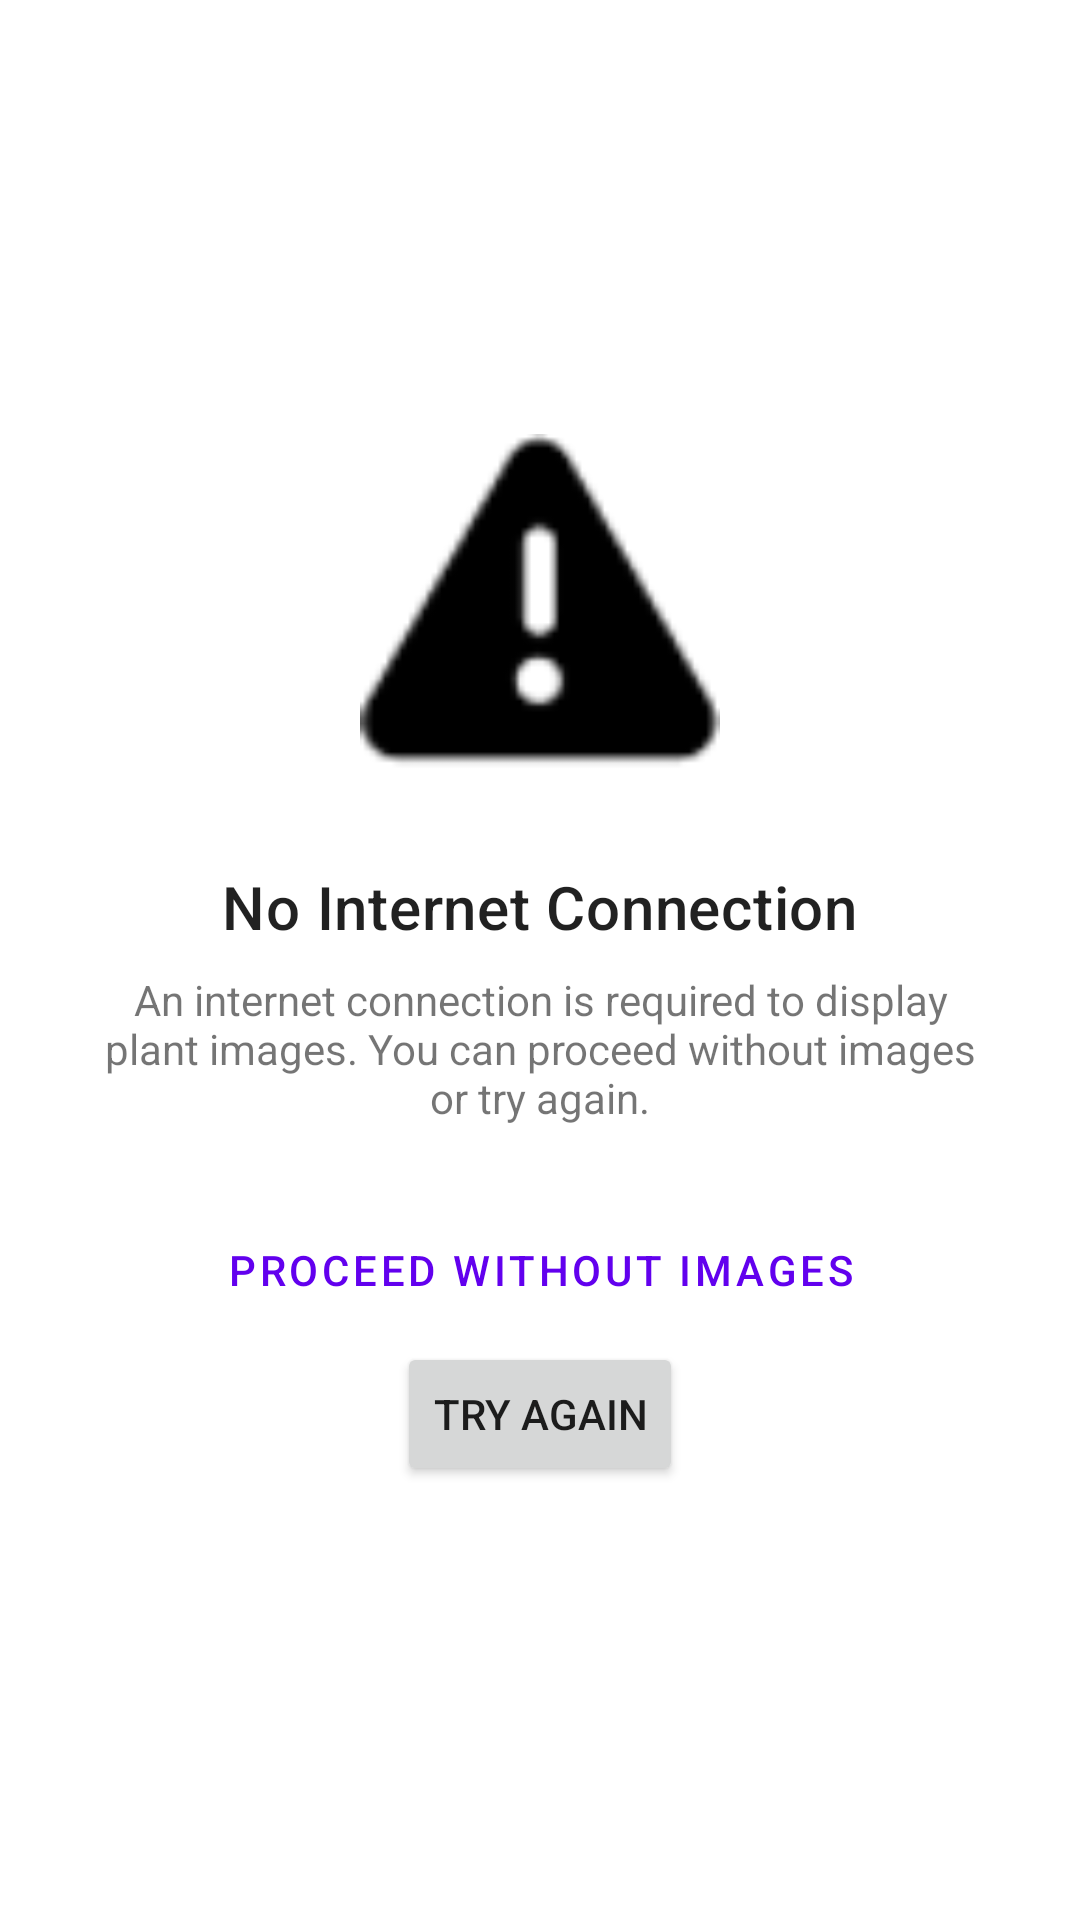

Write the Android layout XML for this screen, with the resource values it uses.
<!-- AndroidManifest.xml: application theme Theme.PocketBotanist -->
<!-- res/layout/fragment_no_internet.xml -->
<?xml version="1.0" encoding="utf-8"?>
<androidx.constraintlayout.widget.ConstraintLayout xmlns:android="http://schemas.android.com/apk/res/android"
    xmlns:app="http://schemas.android.com/apk/res-auto"
    xmlns:tools="http://schemas.android.com/tools"
    android:layout_width="match_parent"
    android:layout_height="match_parent"
    tools:context=".ui.NoInternetFragment">

    <ImageView
        android:id="@+id/imageView"
        android:layout_width="120dp"
        android:layout_height="120dp"
        android:src="@android:drawable/ic_dialog_alert"
        app:layout_constraintBottom_toTopOf="@+id/tvTitle"
        app:layout_constraintEnd_toEndOf="parent"
        app:layout_constraintStart_toStartOf="parent"
        app:layout_constraintTop_toTopOf="parent"
        app:layout_constraintVertical_chainStyle="packed"
        app:tint="?attr/colorOnSurface"
        tools:ignore="ContentDescription" />

    <TextView
        android:id="@+id/tvTitle"
        android:layout_width="wrap_content"
        android:layout_height="wrap_content"
        android:layout_marginTop="24dp"
        android:text="No Internet Connection"
        android:textAppearance="@style/TextAppearance.MaterialComponents.Headline6"
        app:layout_constraintBottom_toTopOf="@+id/tvDescription"
        app:layout_constraintEnd_toEndOf="parent"
        app:layout_constraintStart_toStartOf="parent"
        app:layout_constraintTop_toBottomOf="@+id/imageView" />

    <TextView
        android:id="@+id/tvDescription"
        android:layout_width="0dp"
        android:layout_height="wrap_content"
        android:layout_marginStart="32dp"
        android:layout_marginTop="8dp"
        android:layout_marginEnd="32dp"
        android:text="An internet connection is required to display plant images. You can proceed without images or try again."
        android:textAlignment="center"
        app:layout_constraintBottom_toTopOf="@+id/btnProceed"
        app:layout_constraintEnd_toEndOf="parent"
        app:layout_constraintStart_toStartOf="parent"
        app:layout_constraintTop_toBottomOf="@+id/tvTitle" />

    <Button
        android:id="@+id/btnProceed"
        style="@style/Widget.MaterialComponents.Button.TextButton"
        android:layout_width="wrap_content"
        android:layout_height="wrap_content"
        android:layout_marginTop="24dp"
        android:text="Proceed without images"
        app:layout_constraintBottom_toTopOf="@+id/btnRetry"
        app:layout_constraintEnd_toEndOf="parent"
        app:layout_constraintStart_toStartOf="parent"
        app:layout_constraintTop_toBottomOf="@+id/tvDescription" />

    <Button
        android:id="@+id/btnRetry"
        android:layout_width="wrap_content"
        android:layout_height="wrap_content"
        android:text="Try Again"
        app:layout_constraintBottom_toBottomOf="parent"
        app:layout_constraintEnd_toEndOf="parent"
        app:layout_constraintStart_toStartOf="parent"
        app:layout_constraintTop_toBottomOf="@+id/btnProceed" />

</androidx.constraintlayout.widget.ConstraintLayout>
<!-- resources referenced by this layout -->
<resources>
  <style name="Theme.PocketBotanist" parent="Theme.MaterialComponents.DayNight.DarkActionBar">
          
          <item name="colorPrimary">@color/purple_500</item>
          <item name="colorPrimaryVariant">@color/purple_700</item>
          <item name="colorOnPrimary">@color/white</item>
          
          <item name="colorSecondary">@color/teal_200</item>
          <item name="colorSecondaryVariant">@color/teal_700</item>
          <item name="colorOnSecondary">@color/black</item>
          
          <item name="android:statusBarColor">?attr/colorPrimaryVariant</item>
          
      </style>
  <!-- not gathered from this repository: default colours our renderer supplied (Android Studio template values) -->
  <color name="purple_500">#FF6200EE</color>
  <color name="purple_700">#FF3700B3</color>
  <color name="teal_200">#FF03DAC5</color>
  <color name="teal_700">#FF018786</color>
  <color name="black">#FF000000</color>
  <color name="white">#FFFFFFFF</color>
</resources>
